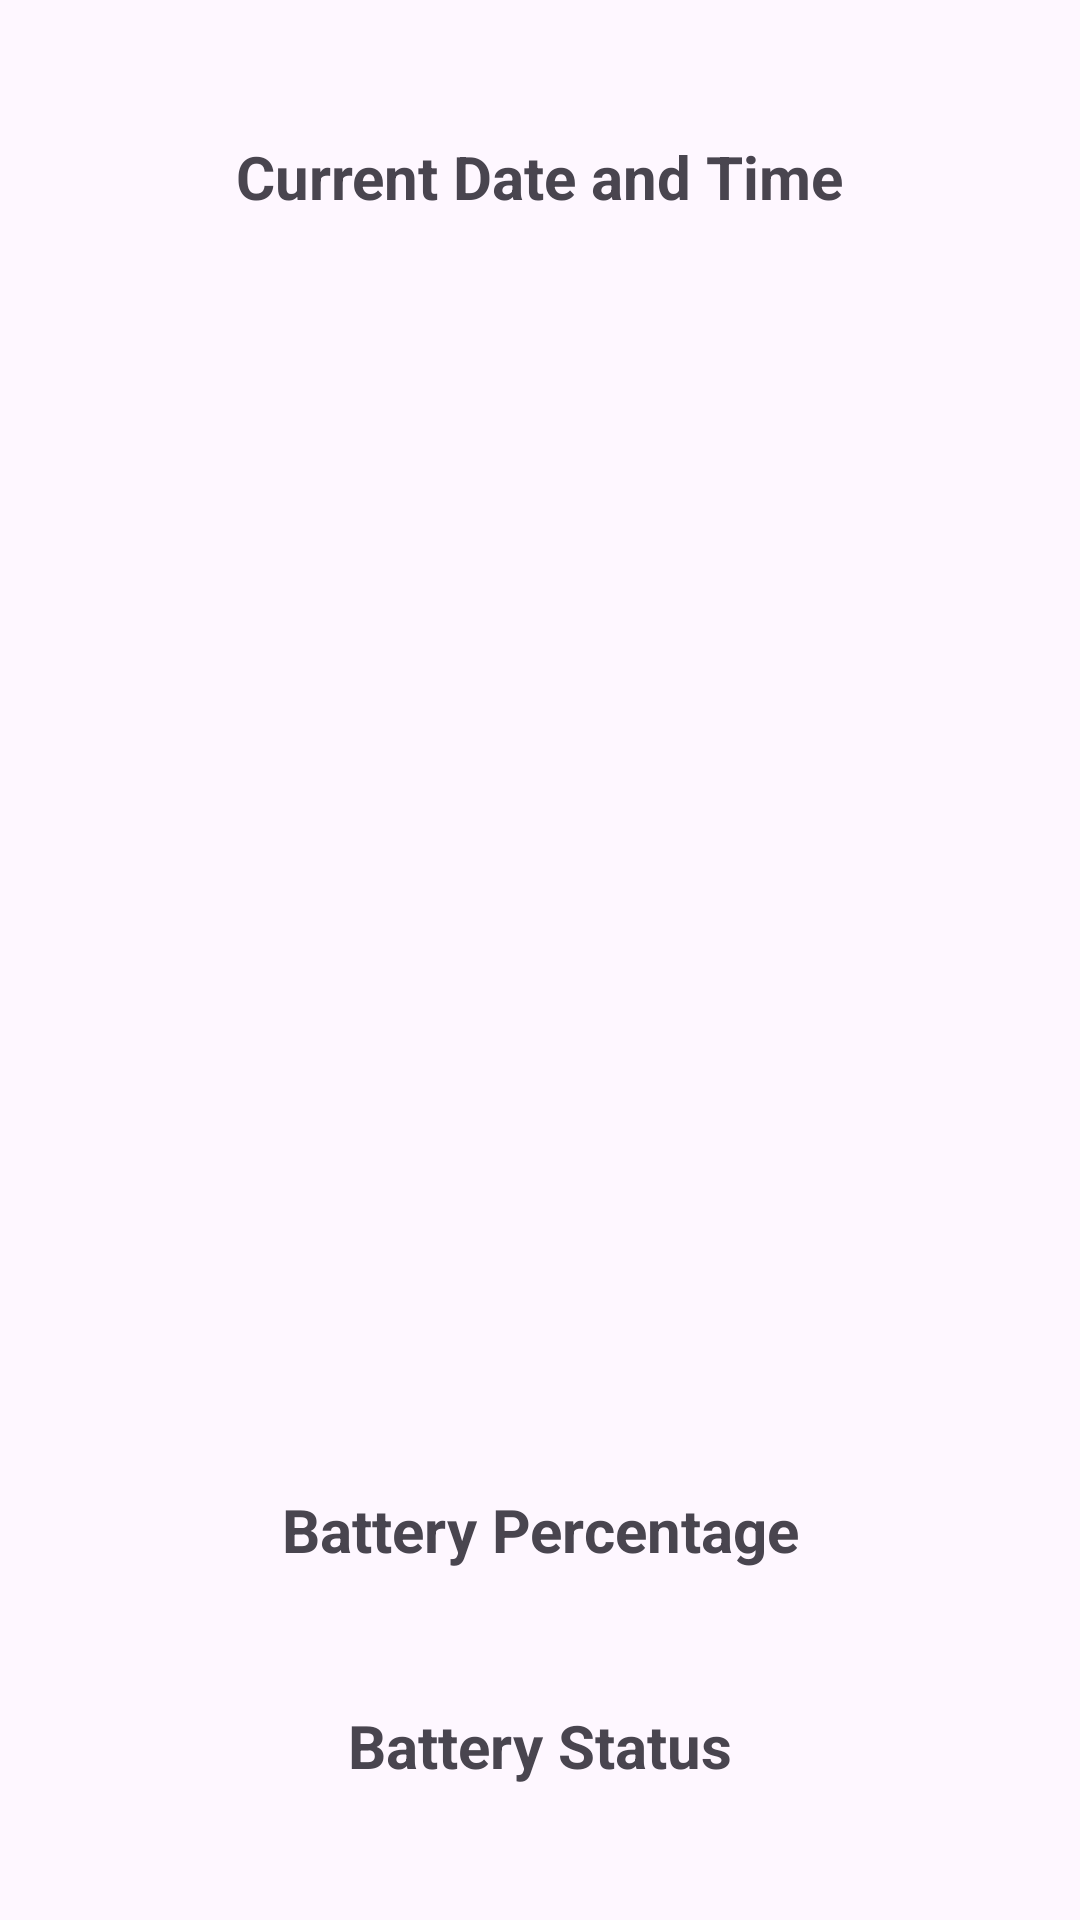

Android layout source for this screen:
<!-- AndroidManifest.xml: application theme Theme.Visionpro -->
<!-- res/layout/datetime.xml -->
<?xml version="1.0" encoding="utf-8"?>
<androidx.constraintlayout.widget.ConstraintLayout xmlns:android="http://schemas.android.com/apk/res/android"
    xmlns:app="http://schemas.android.com/apk/res-auto"
    xmlns:tools="http://schemas.android.com/tools"
    android:layout_width="match_parent"
    android:layout_height="match_parent"
    android:id="@+id/Battery"
    android:layout_rowWeight="1"
    android:layout_columnWeight="1"
    android:layout_margin="10dp">

    <TextView
        android:id="@+id/batteryPer"
        android:layout_width="wrap_content"
        android:layout_height="wrap_content"
        android:layout_marginTop="32dp"
        android:text="@string/battery_percentage"
        android:textSize="20sp"
        android:textStyle="bold"
        app:layout_constraintEnd_toEndOf="parent"
        app:layout_constraintStart_toStartOf="parent"
        app:layout_constraintTop_toBottomOf="@+id/batteryCard" />

    <TextView
        android:id="@+id/currDateTime"
        android:layout_width="wrap_content"
        android:layout_height="wrap_content"
        android:text="@string/current_date_and_time"
        android:textSize="20sp"
        android:textStyle="bold"
        app:layout_constraintBottom_toTopOf="@+id/batteryCard"
        app:layout_constraintEnd_toEndOf="parent"
        app:layout_constraintStart_toStartOf="parent"
        app:layout_constraintTop_toTopOf="parent" />

    <ImageView
        android:id="@+id/batteryCard"
        android:layout_width="318dp"
        android:layout_height="347dp"
        android:layout_centerHorizontal="true"
        android:layout_centerVertical="true"
        android:src="@drawable/baseline_battery_unknown_black_48dp"
        app:layout_constraintBottom_toBottomOf="parent"
        app:layout_constraintEnd_toEndOf="parent"
        app:layout_constraintStart_toStartOf="parent"
        app:layout_constraintTop_toTopOf="parent"
        app:layout_constraintVertical_bias="0.4" />

    <TextView
        android:id="@+id/batteryStatus"
        android:layout_width="wrap_content"
        android:layout_height="wrap_content"
        android:layout_alignParentBottom="true"
        android:text="@string/battery_status"
        android:textSize="20sp"
        android:textStyle="bold"
        app:layout_constraintBottom_toBottomOf="parent"
        app:layout_constraintEnd_toEndOf="parent"
        app:layout_constraintStart_toStartOf="parent"
        app:layout_constraintTop_toBottomOf="@+id/batteryPer" />

</androidx.constraintlayout.widget.ConstraintLayout>
<!-- resources referenced by this layout -->
<resources>
  <string name="battery_percentage">Battery Percentage</string>
  <string name="battery_status">Battery Status</string>
  <string name="current_date_and_time">Current Date and Time</string>
  <style name="Theme.Visionpro" parent="Base.Theme.Visionpro" />
  <style name="Base.Theme.Visionpro" parent="Theme.Material3.DayNight.NoActionBar">
          
          
      </style>
</resources>
